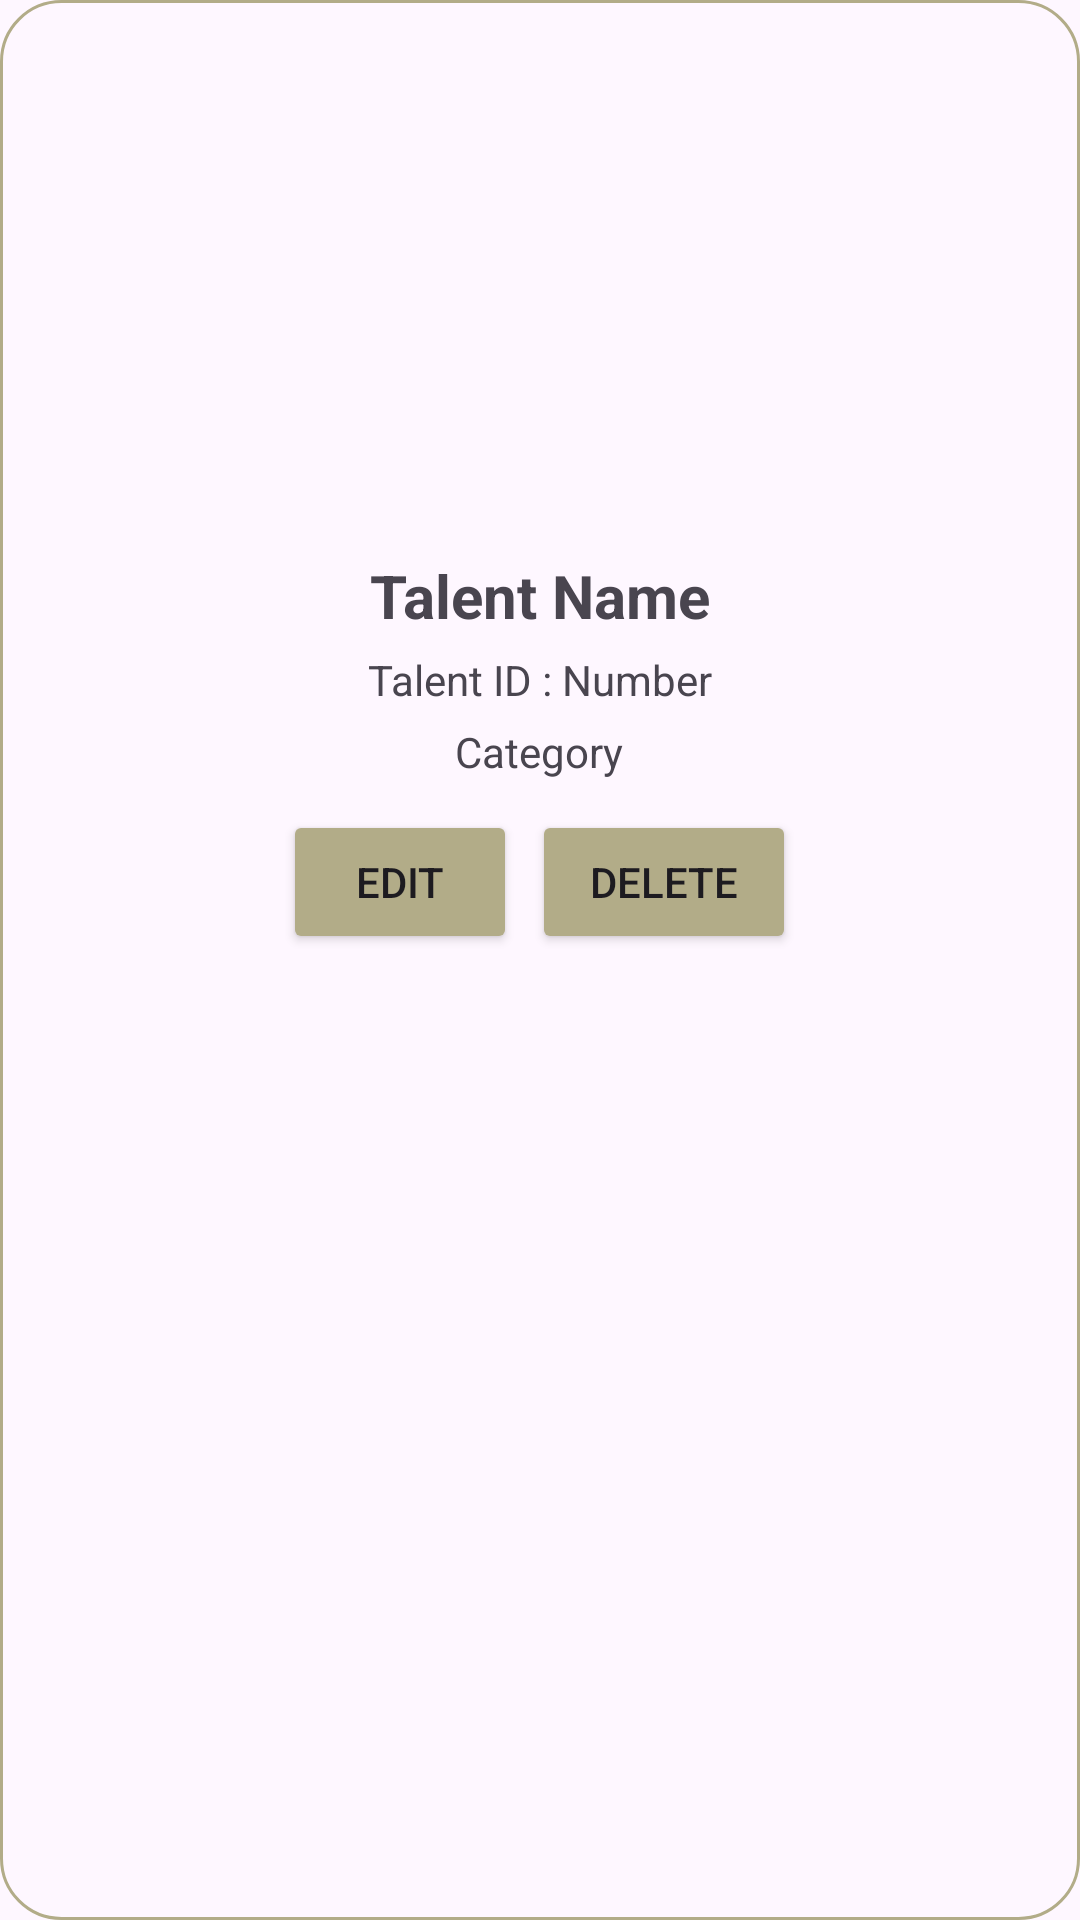

Reconstruct the res/layout file that produces this screen, plus the resources it refers to.
<!-- AndroidManifest.xml: application theme Theme.Talentmanagement -->
<!-- res/layout/activity_talent_item.xml -->
<?xml version="1.0" encoding="utf-8"?>
<LinearLayout
    xmlns:android="http://schemas.android.com/apk/res/android"
    android:layout_width="match_parent"
    android:orientation="vertical"
    android:layout_height="wrap_content"
    android:gravity="center_horizontal"
    android:layout_margin="10dp"
    android:background="@drawable/bg_sage"
    android:layout_marginBottom="10dp">

    <ImageView
        android:layout_width="150dp"
        android:layout_height="150dp"
        android:id="@+id/iv_foto"
        android:layout_gravity="center"
        android:layout_marginTop="20dp"
        android:src="@drawable/noimage"></ImageView>

    <TextView
        android:layout_width="wrap_content"
        android:layout_height="wrap_content"
        android:layout_marginTop="15dp"
        android:text="Talent Name"
        android:textStyle="bold"
        android:textSize="20dp"
        android:layout_gravity="center"
        android:id="@+id/txt_nama"></TextView>
    <LinearLayout
        android:layout_width="wrap_content"
        android:layout_height="wrap_content"
        android:layout_marginTop="5dp"
        android:orientation="horizontal">
        <TextView
            android:layout_width="wrap_content"
            android:layout_height="wrap_content"
            android:text="Talent ID : "></TextView>
        <TextView
            android:layout_width="wrap_content"
            android:layout_height="wrap_content"
            android:text="Number"
            android:layout_gravity="center"
            android:id="@+id/txt_nomor"></TextView>
    </LinearLayout>

    <TextView
        android:layout_width="wrap_content"
        android:layout_height="wrap_content"
        android:layout_marginTop="5dp"
        android:text="Category"
        android:layout_gravity="center"
        android:id="@+id/txt_id"></TextView>

    <LinearLayout
        android:layout_width="match_parent"
        android:layout_height="wrap_content"
        android:gravity="center"
        android:padding="10dp"
        android:orientation="horizontal">
        <Button
            android:id="@+id/btn_ubah"
            android:layout_width="78dp"
            android:layout_height="wrap_content"
            android:layout_marginRight="5dp"
            android:backgroundTint="@color/sage"
            android:padding="5dp"
            android:text="Edit"></Button>
        <Button
            android:layout_width="wrap_content"
            android:layout_height="wrap_content"
            android:id="@+id/btn_hapus"
            android:padding="5dp"
            android:backgroundTint="@color/sage"
            android:text="Delete"></Button>
    </LinearLayout>
</LinearLayout>
<!-- resources referenced by this layout -->
<resources>
  <color name="sage">#B2AC88</color>
  <!-- drawable bg_sage (drawable) -->
  <?xml version="1.0" encoding="utf-8"?>
  <shape xmlns:android="http://schemas.android.com/apk/res/android"
      android:shape="rectangle" android:padding="15dp">
      <corners
          android:bottomRightRadius="20dp"
          android:bottomLeftRadius="20dp"
          android:topLeftRadius="20dp"
          android:topRightRadius="20dp" />
      <stroke android:width="1dip" android:color="#B2AC88" />
  </shape>
  <style name="Theme.Talentmanagement" parent="Base.Theme.Talentmanagement" />
  <style name="Base.Theme.Talentmanagement" parent="Theme.Material3.DayNight.NoActionBar">
          
          
      </style>
</resources>
